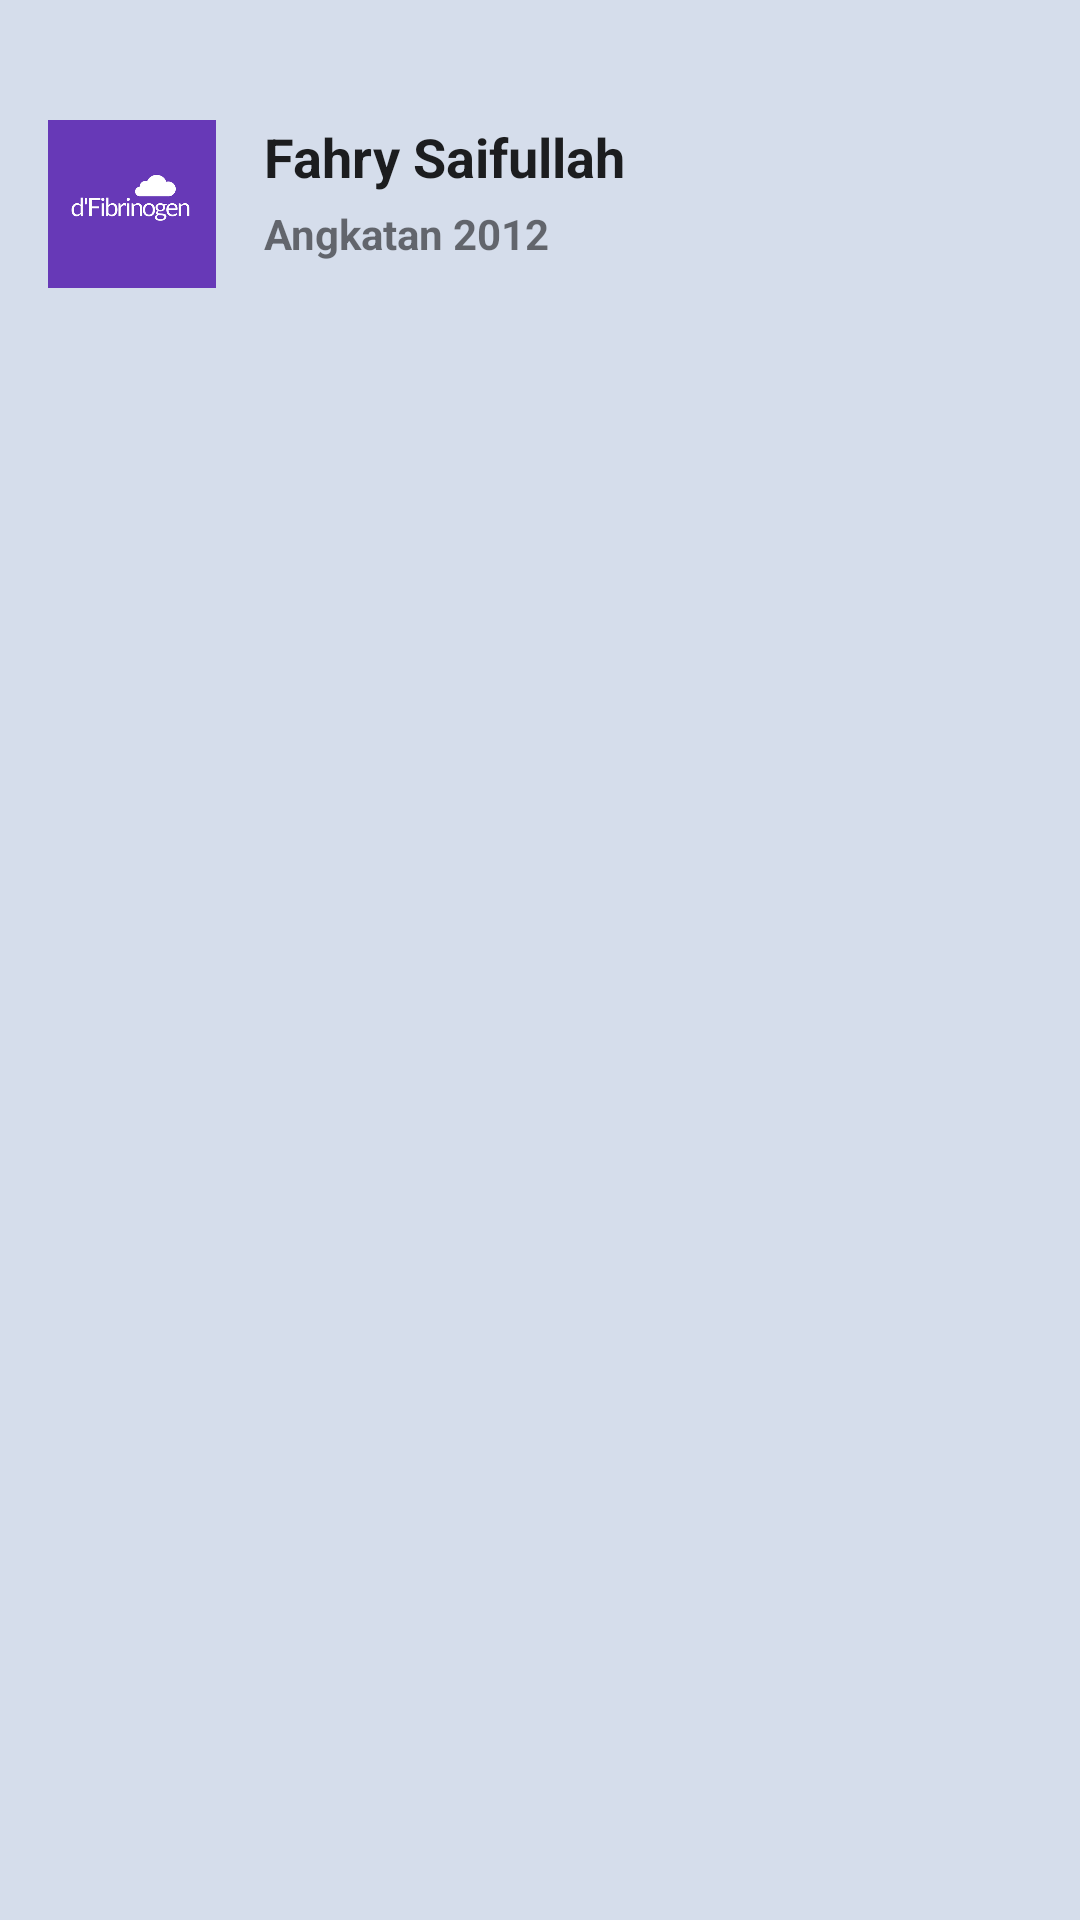

Reconstruct the res/layout file that produces this screen, plus the resources it refers to.
<!-- AndroidManifest.xml: application theme AppTheme -->
<!-- res/layout/default_header.xml -->
<?xml version="1.0" encoding="utf-8"?>
<RelativeLayout xmlns:android="http://schemas.android.com/apk/res/android"
    android:layout_width="match_parent"
    android:layout_height="wrap_content"
    android:orientation="horizontal"
    android:paddingTop="@dimen/padding_normal">

    <ImageView
        android:id="@+id/iv_logo"
        android:layout_width="@dimen/image_photo_size"
        android:layout_height="@dimen/image_photo_size"
        android:layout_marginBottom="@dimen/padding_normal"
        android:layout_marginEnd="@dimen/padding_normal"
        android:layout_marginStart="@dimen/padding_normal"
        android:layout_marginTop="@dimen/padding_large"
        android:contentDescription="@string/app_name"
        android:src="@drawable/dfibrinogen" />

    <LinearLayout
        android:layout_width="match_parent"
        android:layout_height="wrap_content"
        android:layout_alignTop="@+id/iv_logo"
        android:layout_marginBottom="@dimen/padding_normal"
        android:layout_toEndOf="@+id/iv_logo"
        android:orientation="vertical">

        <TextView
            style="@style/TextHeader"
            android:layout_width="wrap_content"
            android:layout_height="wrap_content"
            android:text="Fahry Saifullah" />

        <TextView
            style="@style/TextHeaderSub"
            android:layout_width="wrap_content"
            android:layout_height="wrap_content"
            android:text="Angkatan 2012" />

    </LinearLayout>

</RelativeLayout>
<!-- resources referenced by this layout -->
<resources>
  <dimen name="image_photo_size">56dp</dimen>
  <dimen name="padding_large">24dp</dimen>
  <dimen name="padding_normal">16dp</dimen>
  <!-- drawable dfibrinogen: png bitmap (drawable, 24099 bytes) -->
  <string name="app_name">D\'Fibrinogen</string>
  <style name="TextHeader">
          <item name="android:textSize">@dimen/app_text_size_large</item>
          <item name="android:textStyle">bold</item>
          <item name="android:textColor">@color/text_header_color</item>
          <item name="android:ellipsize">end</item>
          <item name="android:textAlignment">viewStart</item>
          <item name="android:gravity">center_vertical</item>
          <item name="android:layout_marginBottom">@dimen/spacing_micro</item>
          
      </style>
  <style name="TextHeaderSub">
          <item name="android:textSize">@dimen/app_text_size_medium</item>
          <item name="android:textStyle">bold</item>
          <item name="android:textColor">@color/text_header_sub_color</item>
          <item name="android:textAlignment">viewStart</item>
          <item name="android:layout_marginBottom">@dimen/spacing_micro</item>
          
      </style>
  <style name="AppTheme" parent="Theme.AppCompat.Light.DarkActionBar">
          
          <item name="colorPrimary">@color/colorPrimary</item>
          <item name="colorPrimaryDark">@color/colorPrimaryDark</item>
          <item name="colorAccent">@color/colorAccent</item>
          <item name="toolbarStyle">@style/ToolBarStyle</item>
  
          <item name="android:windowBackground">@color/backgroundOuter</item>
      </style>
  <dimen name="app_text_size_large">18sp</dimen>
  <color name="text_header_color">#DE000000</color>
  <dimen name="spacing_micro">4dp</dimen>
  <dimen name="app_text_size_medium">14sp</dimen>
  <color name="text_header_sub_color">#8A000000</color>
  <color name="colorPrimary">#673AB7</color>
  <color name="colorPrimaryDark">#512DA8</color>
  <color name="colorAccent">#2196F3</color>
  <style name="ToolBarStyle" parent="Theme.AppCompat">
          <item name="android:textColor">@android:color/white</item>
          <item name="android:textColorPrimary">@color/text_header_color</item>
          <item name="android:textColorSecondary">@color/text_body_color</item>
          <item name="actionMenuTextColor">@color/text_body_color</item>
      </style>
  <color name="backgroundOuter">#D5DDEB</color>
  <color name="text_body_color">#60000000</color>
</resources>
